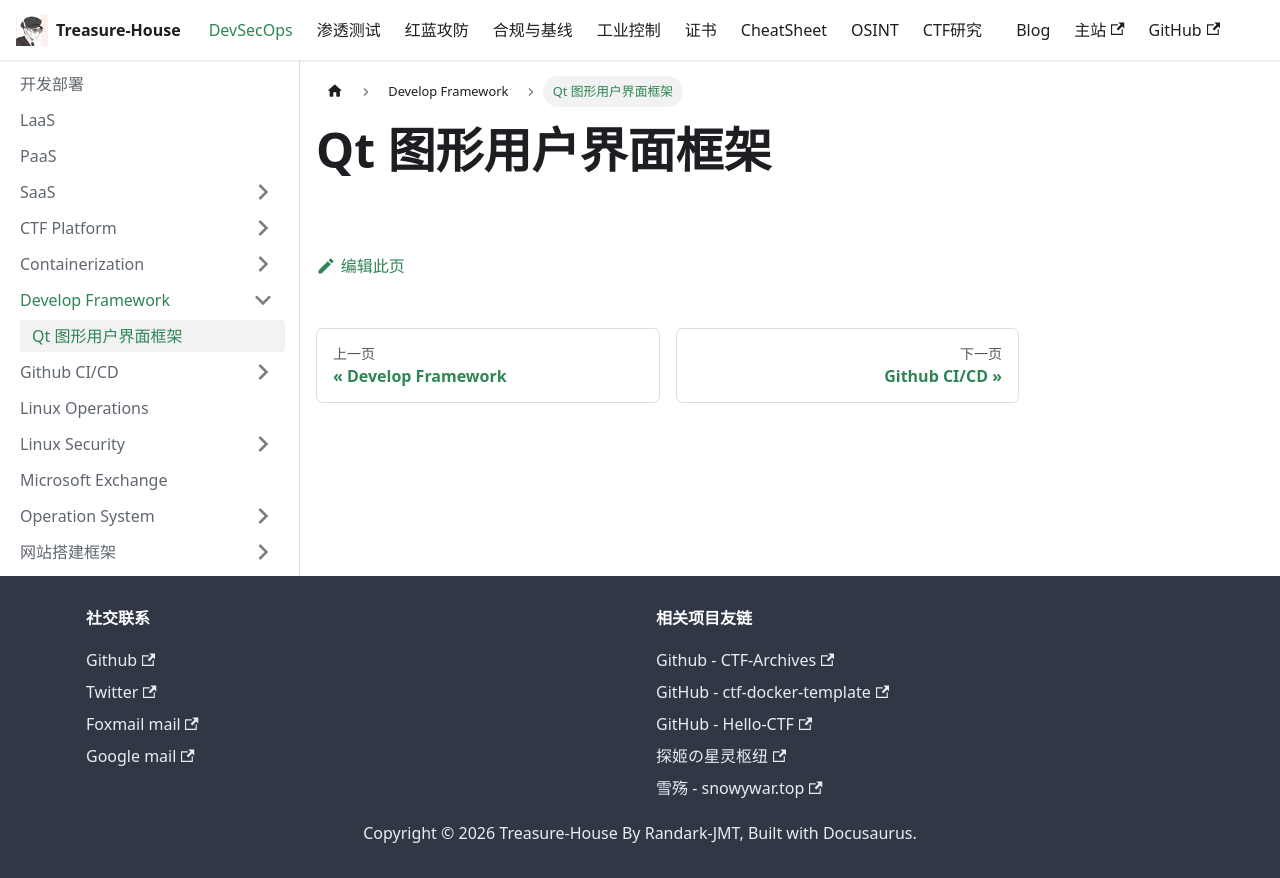

repository: Randark-JMT/Treasure-House · page: docs/DevSecOps/Develop Framework/Qt-Framework/index.html · generator: docusaurus

# Qt 图形用户界面框架
